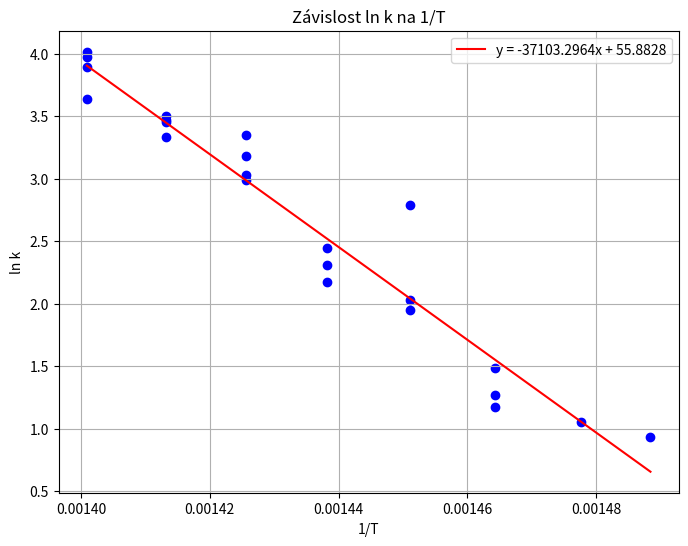

Write the Python code that produced this figure.
import numpy as np
import matplotlib.pyplot as plt
from scipy.stats import linregress

T = np.array([671.84, 676.78, 682.955, 682.955, 682.955, 689.13, 689.13, 689.13, 
              695.305, 695.305, 695.305, 701.48, 701.48, 701.48, 701.48, 
              707.655, 707.655, 707.655, 707.655, 713.83, 713.83, 713.83, 713.83])
k = np.array([2.539925414, 2.860855, 3.56704, 3.227025, 4.430155, 16.22606, 7.045655, 7.621065,
              11.57047, 8.771885, 10.10579, 19.83200736, 24.098715, 20.72381649, 28.57122,
              33.12219, 27.9435, 32.1919266, 31.7511117, 48.998275, 38.117795, 55.49937978, 53.19328183])

inv_T = 1 / T
ln_k = np.log(k)

slope, intercept, r_value, p_value, std_err = linregress(inv_T, ln_k)

def regression_line(x):
    return slope * x + intercept

plt.figure(figsize=(8, 6))
plt.scatter(inv_T, ln_k, color='blue')
plt.plot(inv_T, regression_line(inv_T), label=f'y = {slope:.4f}x + {intercept:.4f}', color='red')
plt.xlabel('1/T')
plt.ylabel('ln k')
plt.title('Závislost ln k na 1/T')
plt.legend()
plt.grid()
plt.show()
